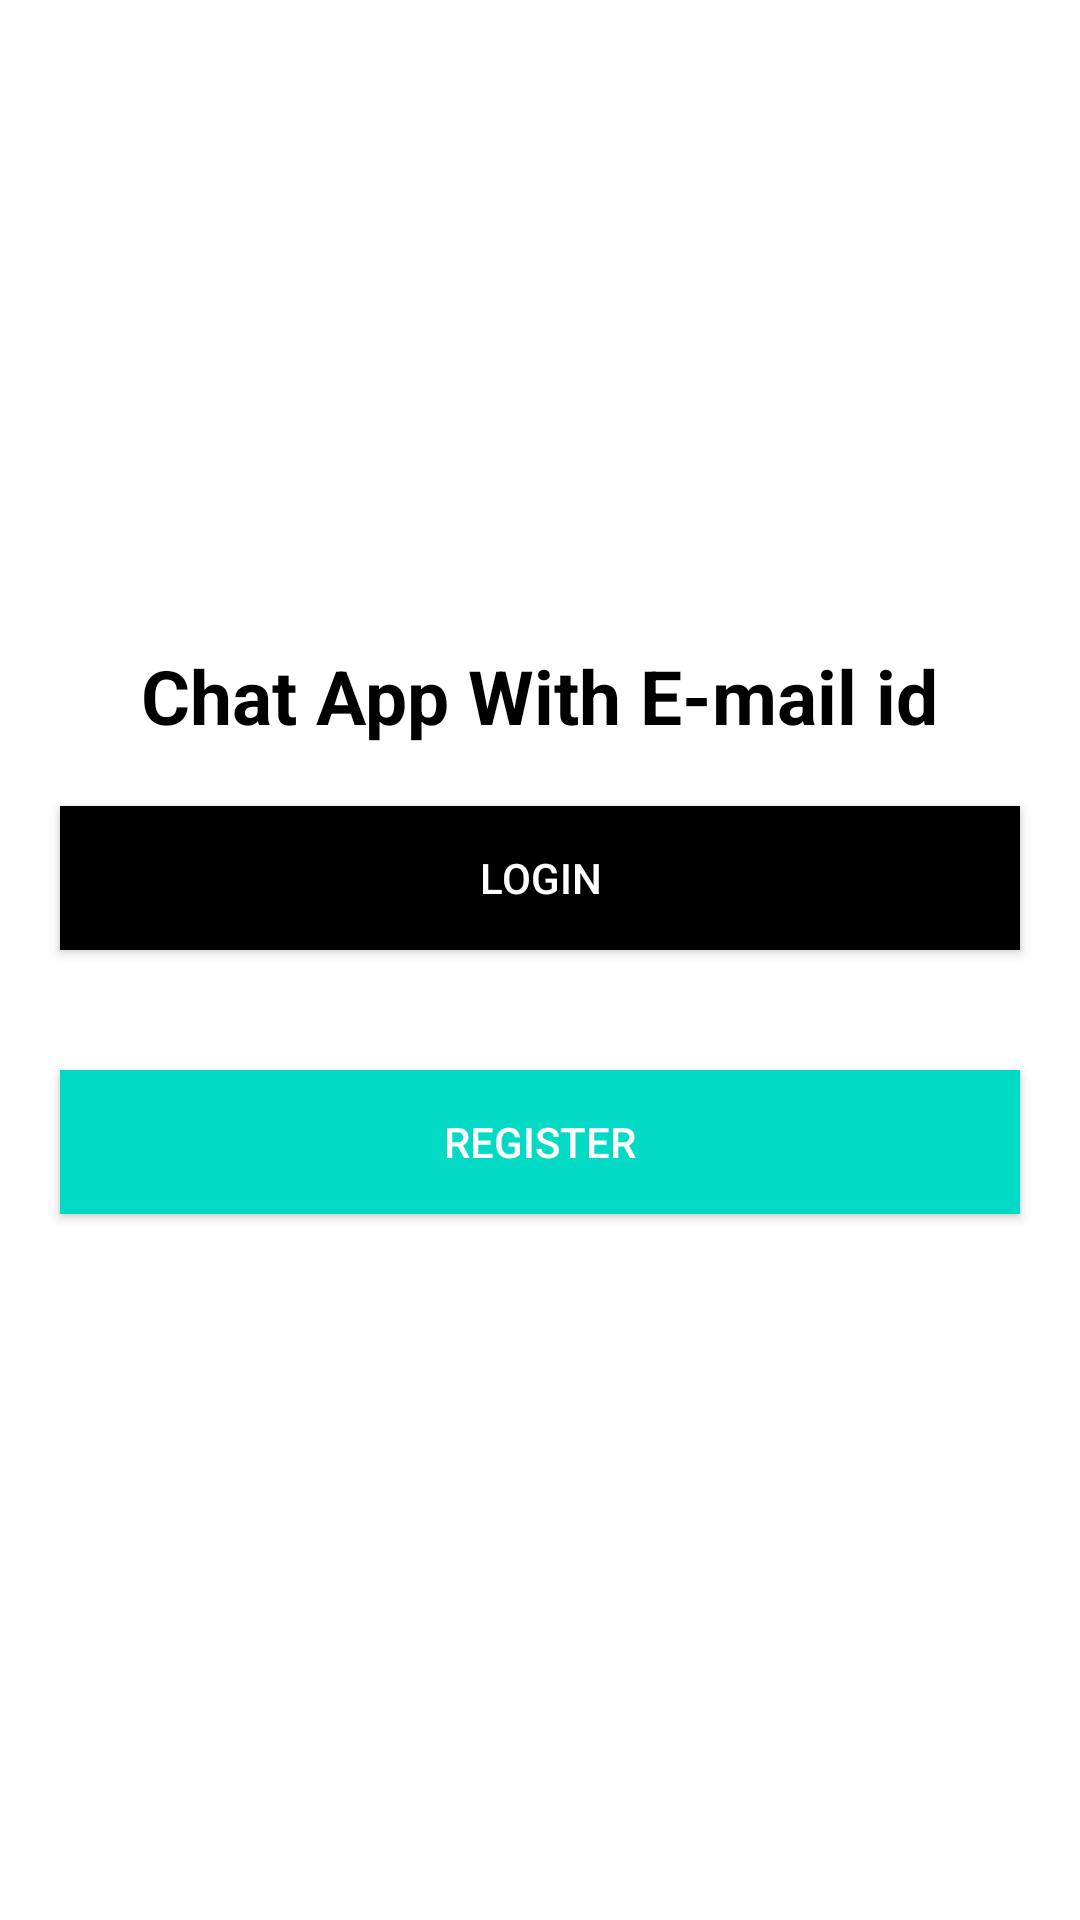

Here is an Android app screen rendered from its layout file. Give the layout XML and the strings, colors and styles it references.
<!-- AndroidManifest.xml: application theme Theme.Suman_Kumar -->
<!-- res/layout/activity_main.xml -->
<?xml version="1.0" encoding="utf-8"?>
<LinearLayout xmlns:android="http://schemas.android.com/apk/res/android"
    xmlns:app="http://schemas.android.com/apk/res-auto"
    xmlns:tools="http://schemas.android.com/tools"
    android:layout_width="match_parent"
    android:layout_height="match_parent"
    android:orientation="vertical"
    android:gravity="center"
    tools:context=".MainActivity">

    <TextView
        android:layout_width="wrap_content"
        android:layout_height="wrap_content"
        android:text="Chat App With E-mail id"
        android:textColor="@color/black"
        android:textSize="25sp"
        android:textStyle="bold"/>

    <androidx.appcompat.widget.AppCompatButton
        android:layout_width="match_parent"
        android:layout_height="wrap_content"
        android:layout_marginTop="100dp"
        android:id="@+id/login"
        android:layout_margin="20dp"
        android:background="@color/black"
        android:textColor="#fff"
        android:text="login"/>
    <androidx.appcompat.widget.AppCompatButton
        android:layout_width="match_parent"
        android:layout_height="wrap_content"
        android:background="@color/teal_200"
        android:layout_margin="20dp"
        android:textColor="#fff"
        android:layout_marginTop="10dp"
        android:id="@+id/register"
        android:text="register"/>

</LinearLayout>
<!-- resources referenced by this layout -->
<resources>
  <style name="Theme.Suman_Kumar" parent="Theme.MaterialComponents.DayNight.NoActionBar">
          
          <item name="colorPrimary">@color/purple_500</item>
          <item name="colorPrimaryVariant">@color/purple_700</item>
          <item name="colorOnPrimary">@color/white</item>
          
          <item name="colorSecondary">@color/teal_200</item>
          <item name="colorSecondaryVariant">@color/teal_700</item>
          <item name="colorOnSecondary">@color/black</item>
          
          <item name="android:statusBarColor" tools:targetApi="l">?attr/colorPrimaryVariant</item>
          
      </style>
  <!-- not gathered from this repository: default colours our renderer supplied (Android Studio template values) -->
  <color name="purple_500">#FF6200EE</color>
  <color name="purple_700">#FF3700B3</color>
  <color name="teal_200">#FF03DAC5</color>
  <color name="teal_700">#FF018786</color>
  <color name="black">#FF000000</color>
  <color name="white">#FFFFFFFF</color>
</resources>
